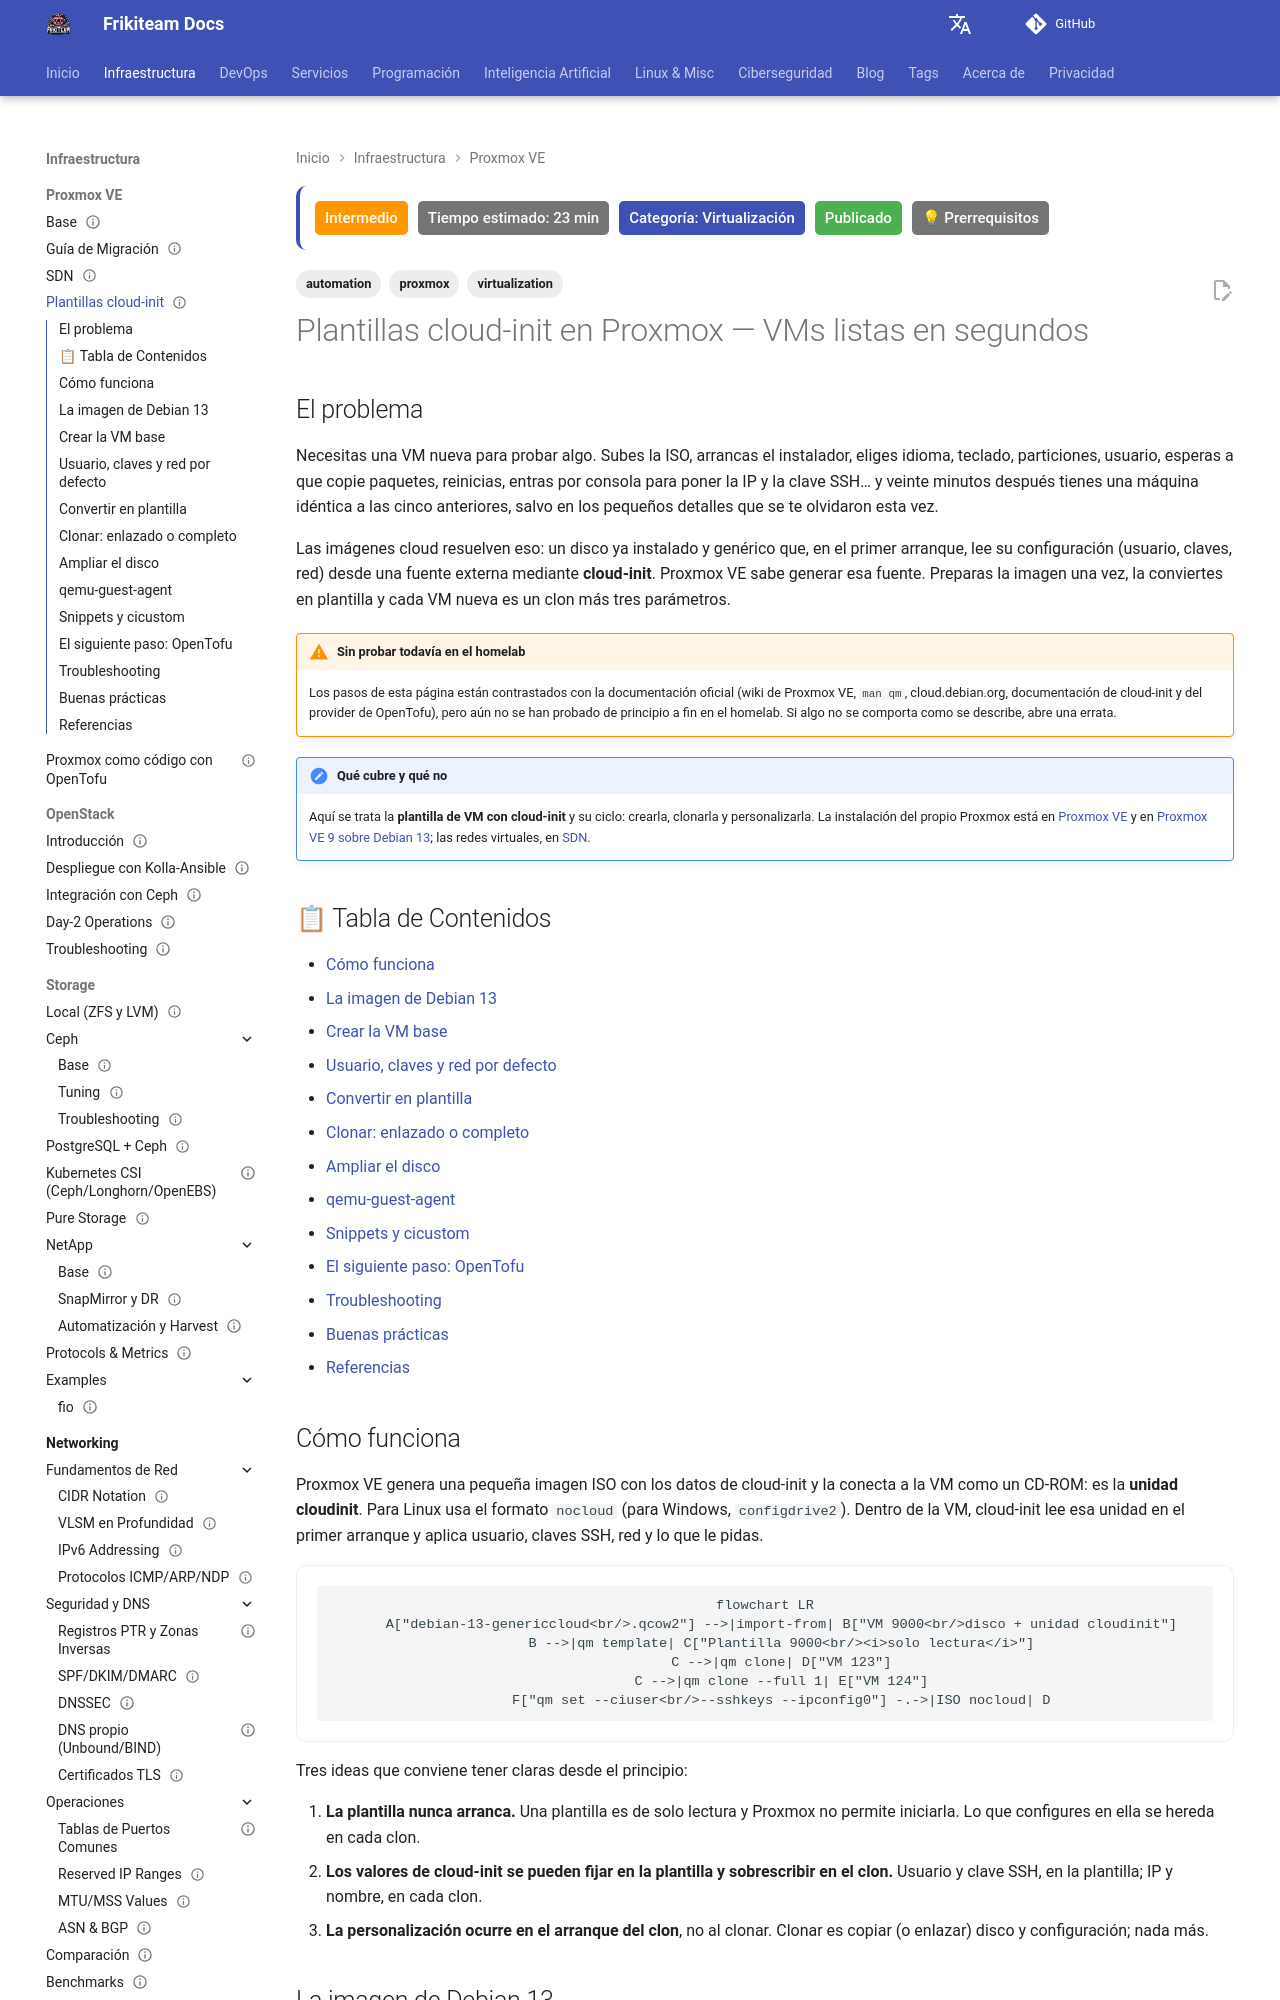

repository: rasty94/Frikiteam-docs · page: doc/proxmox/cloud_init_templates/index.html · generator: mkdocs

---
title: "Plantillas cloud-init en Proxmox — VMs listas en segundos"
description: "Crear una plantilla de VM en Proxmox VE a partir de la imagen cloud de Debian 13: unidad cloudinit, usuario, claves SSH e IP con qm set, clones enlazados y completos, snippets cicustom, ampliar disco, qemu-guest-agent y el salto a OpenTofu."
keywords: "proxmox, cloud-init, plantilla, template, qm, debian 13, trixie, cicustom, snippets, qemu-guest-agent, clon enlazado, opentofu"
tags: ['proxmox', 'virtualization', 'automation']
updated: 2026-11-25
difficulty: intermediate
estimated_time: 23 min
category: Virtualización
status: published
last_reviewed: 2026-11-25
prerequisites:
  - "Un nodo Proxmox VE funcionando"
  - "Acceso root por SSH al nodo"
  - "[Proxmox VE](proxmox_base.md)"
reviewers: ["@rasty94"]
contributors: ["@rasty94"]
---

# Plantillas cloud-init en Proxmox — VMs listas en segundos

## El problema

Necesitas una VM nueva para probar algo. Subes la ISO, arrancas el instalador, eliges idioma, teclado, particiones, usuario, esperas a que copie paquetes, reinicias, entras por consola para poner la IP y la clave SSH… y veinte minutos después tienes una máquina idéntica a las cinco anteriores, salvo en los pequeños detalles que se te olvidaron esta vez.

Las imágenes cloud resuelven eso: un disco ya instalado y genérico que, en el primer arranque, lee su configuración (usuario, claves, red) desde una fuente externa mediante **cloud-init**. Proxmox VE sabe generar esa fuente. Preparas la imagen una vez, la conviertes en plantilla y cada VM nueva es un clon más tres parámetros.

!!! warning "Sin probar todavía en el homelab"
    Los pasos de esta página están contrastados con la documentación oficial (wiki de Proxmox VE, `man qm`, cloud.debian.org, documentación de cloud-init y del provider de OpenTofu), pero aún no se han probado de principio a fin en el homelab. Si algo no se comporta como se describe, abre una errata.

!!! note "Qué cubre y qué no"
    Aquí se trata la **plantilla de VM con cloud-init** y su ciclo: crearla, clonarla y personalizarla. La instalación del propio Proxmox está en [Proxmox VE](proxmox_base.md) y en [Proxmox VE 9 sobre Debian 13](../curiosidades/proxmox_en_debian13.md); las redes virtuales, en [SDN](sdn.md).

## 📋 Tabla de Contenidos

- [Cómo funciona](#como-funciona)
- [La imagen de Debian 13](#la-imagen-de-debian-13)
- [Crear la VM base](#crear-la-vm-base)
- [Usuario, claves y red por defecto](#usuario-claves-y-red-por-defecto)
- [Convertir en plantilla](#convertir-en-plantilla)
- [Clonar: enlazado o completo](#clonar-enlazado-o-completo)
- [Ampliar el disco](#ampliar-el-disco)
- [qemu-guest-agent](#qemu-guest-agent)
- [Snippets y cicustom](#snippets-y-cicustom)
- [El siguiente paso: OpenTofu](#el-siguiente-paso-opentofu)
- [Troubleshooting](#troubleshooting)
- [Buenas prácticas](#buenas-practicas)
- [Referencias](#referencias)
